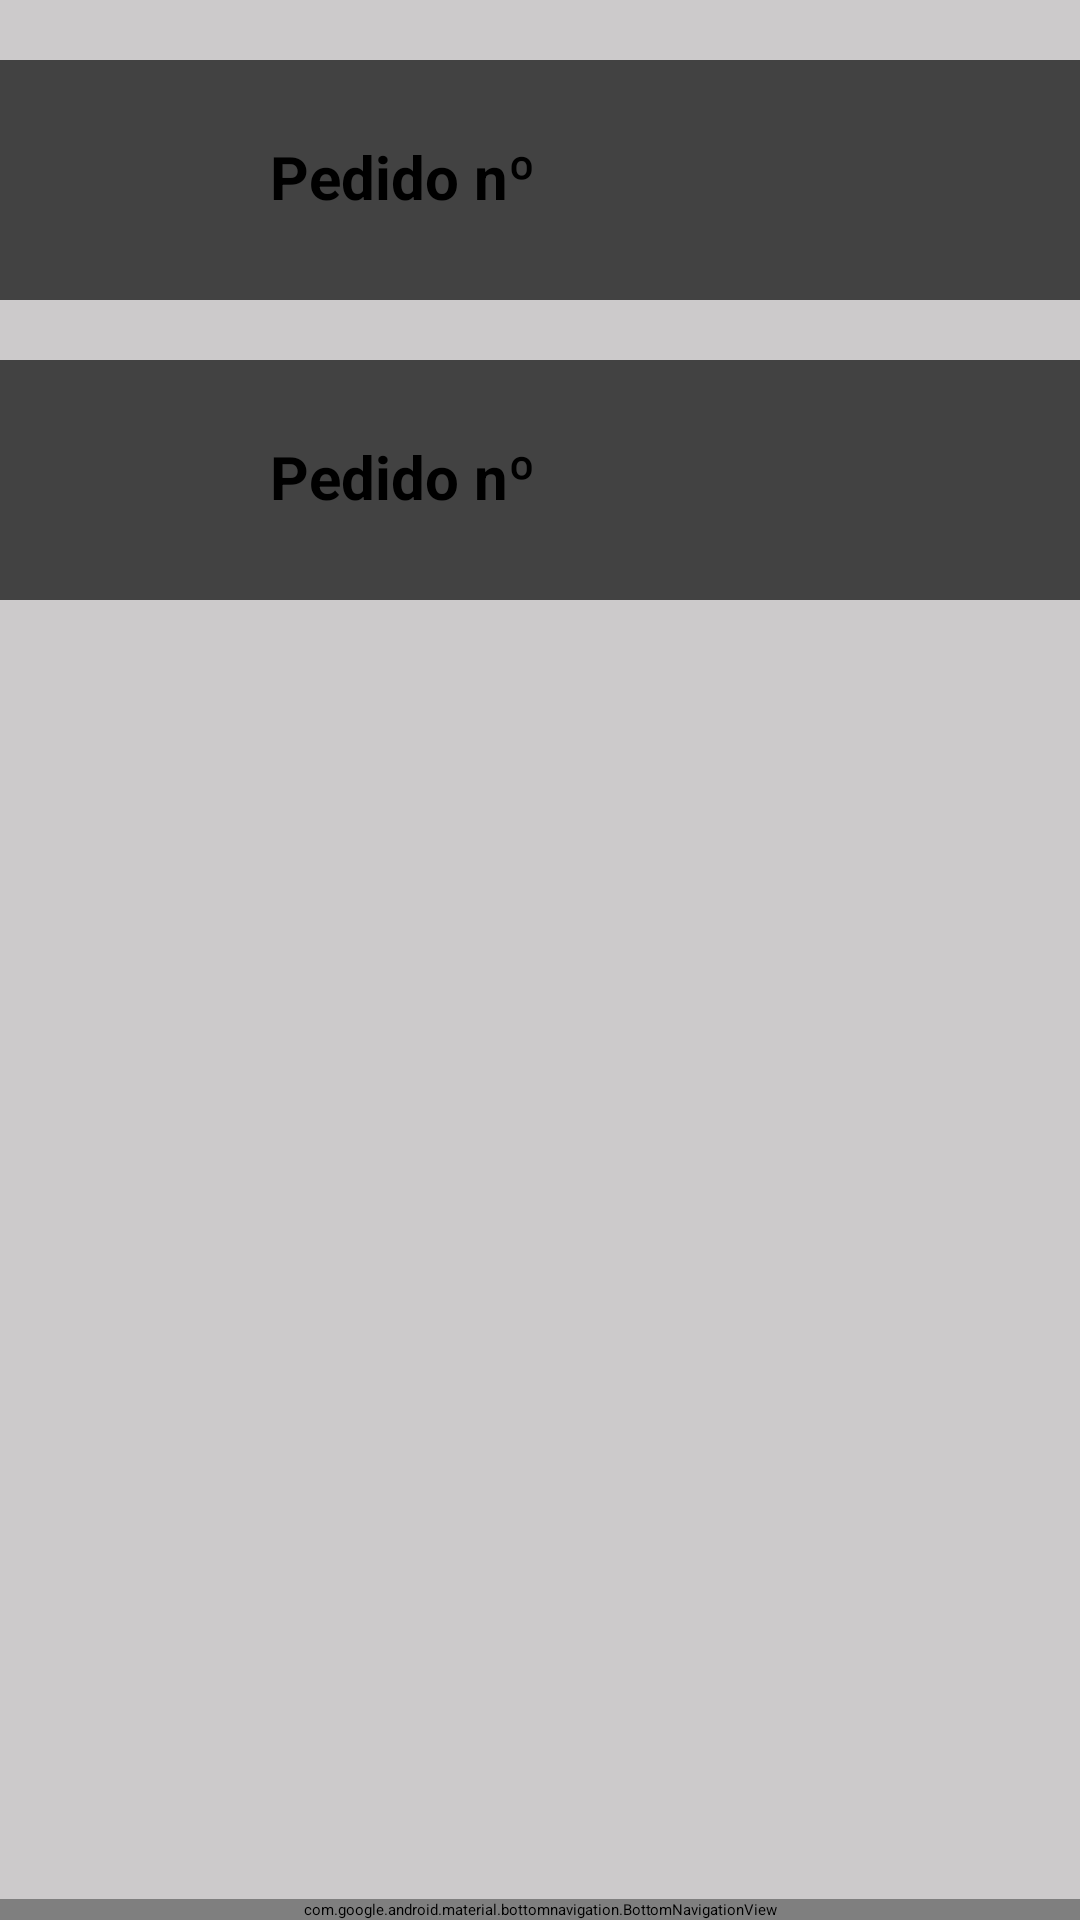

This screen was rendered from an Android layout file. Write that file and the resources it references.
<!-- AndroidManifest.xml: application theme Theme.AppCuidaPet -->
<!-- res/layout/activity_meus_pedidos.xml -->
<?xml version="1.0" encoding="utf-8"?>
<RelativeLayout xmlns:android="http://schemas.android.com/apk/res/android"
    xmlns:app="http://schemas.android.com/apk/res-auto"
    xmlns:tools="http://schemas.android.com/tools"
    android:layout_width="match_parent"
    android:layout_height="match_parent"
    android:background="@color/colorSplash"
    tools:context=".activity.MeusPedidosActivity">



    <androidx.constraintlayout.widget.ConstraintLayout
        android:layout_width="match_parent"
        android:layout_height="match_parent">

        <LinearLayout
            android:layout_width="0dp"
            android:layout_height="100dp"
            android:paddingTop="20dp"
            android:orientation="horizontal"
            app:layout_constraintEnd_toEndOf="parent"
            app:layout_constraintStart_toStartOf="parent"
            app:layout_constraintTop_toTopOf="parent">


            <androidx.cardview.widget.CardView
                android:id="@+id/Pedido1"
                android:layout_width="0dp"
                android:layout_height="match_parent"
                android:layout_weight="1" >

                <RelativeLayout
                    android:layout_width="match_parent"
                    android:layout_height="match_parent">

                    <TextView
                        android:id="@+id/textViewPedido1"
                        android:layout_width="wrap_content"
                        android:layout_height="wrap_content"
                        android:layout_below="@id/imageViewSetaPedido1"
                        android:layout_centerInParent="false"
                        android:layout_centerHorizontal="false"
                        android:layout_centerVertical="false"
                        android:layout_marginLeft="90dp"
                        android:layout_marginTop="-35dp"
                        android:text="Pedido nº"
                        android:textColor="@color/colorBlack"
                        android:textStyle="bold"
                        android:textSize="20sp" />


                    <ImageView
                        android:id="@+id/imageViewSetaPedido1"
                        android:layout_width="40dp"
                        android:layout_height="40dp"
                        android:layout_alignParentRight="true"
                        android:layout_marginTop="20dp"
                        android:layout_marginRight="20dp"
                        app:srcCompat="@drawable/ic_seta"/>

                </RelativeLayout>

            </androidx.cardview.widget.CardView>

        </LinearLayout>


        <LinearLayout
            android:layout_width="0dp"
            android:layout_height="100dp"
            android:layout_marginTop="100dp"
            android:orientation="horizontal"
            android:paddingTop="20dp"
            app:layout_constraintEnd_toEndOf="parent"
            app:layout_constraintHorizontal_bias="0.0"
            app:layout_constraintStart_toStartOf="parent"
            app:layout_constraintTop_toTopOf="parent">


            <androidx.cardview.widget.CardView
                android:id="@+id/Pedido2"
                android:layout_width="0dp"
                android:layout_height="match_parent"
                android:layout_weight="1">


                <RelativeLayout
                    android:layout_width="match_parent"
                    android:layout_height="match_parent">


                    <TextView
                        android:id="@+id/textViewPedido2"
                        android:layout_width="wrap_content"
                        android:layout_height="wrap_content"
                        android:layout_below="@id/imageViewPedido2"
                        android:layout_centerInParent="false"
                        android:layout_centerHorizontal="false"
                        android:layout_centerVertical="false"
                        android:layout_marginLeft="90dp"
                        android:layout_marginTop="-35dp"
                        android:text="Pedido nº"
                        android:textColor="@color/colorBlack"
                        android:textSize="20sp"
                        android:textStyle="bold" />


                    <ImageView
                        android:id="@+id/imageViewPedido2"
                        android:layout_width="40dp"
                        android:layout_height="40dp"
                        android:layout_alignParentRight="true"
                        android:layout_marginTop="20dp"
                        android:layout_marginRight="20dp"
                        app:srcCompat="@drawable/ic_seta" />



                </RelativeLayout>
            </androidx.cardview.widget.CardView>
        </LinearLayout>

    </androidx.constraintlayout.widget.ConstraintLayout>


    <com.google.android.material.bottomnavigation.BottomNavigationView
        android:layout_width="match_parent"
        android:layout_height="wrap_content"
        android:id="@+id/bottom_navigation"
        app:itemBackground="@color/colorPrimary"
        app:itemTextColor="@color/bottom_nav_color"
        app:itemIconTint="@color/bottom_nav_color"
        app:menu="@menu/menu_navigation"
        android:layout_alignParentBottom="true"/>

</RelativeLayout>
<!-- resources referenced by this layout -->
<resources>
  <color name="colorBlack">#FF000000</color>
  <color name="colorPrimary">#c71364</color>
  <color name="colorSplash">#cccacb</color>
  <!-- drawable ic_seta (drawable) -->
  <vector android:height="24dp" android:tint="#C71364"
      android:viewportHeight="24" android:viewportWidth="24"
      android:width="24dp" xmlns:android="http://schemas.android.com/apk/res/android">
      <path android:fillColor="@android:color/white" android:pathData="M12,4l-1.41,1.41L16.17,11H4v2h12.17l-5.58,5.59L12,20l8,-8z"/>
  </vector>
  <style name="Theme.AppCuidaPet" parent="Theme.MaterialComponents.DayNight.DarkActionBar">
          
          <item name="colorPrimary">@color/colorPrimary</item>
          <item name="colorPrimaryDark">@color/colorPrimaryDark</item>
      </style>
  <color name="colorPrimaryDark">#720e2a</color>
</resources>
